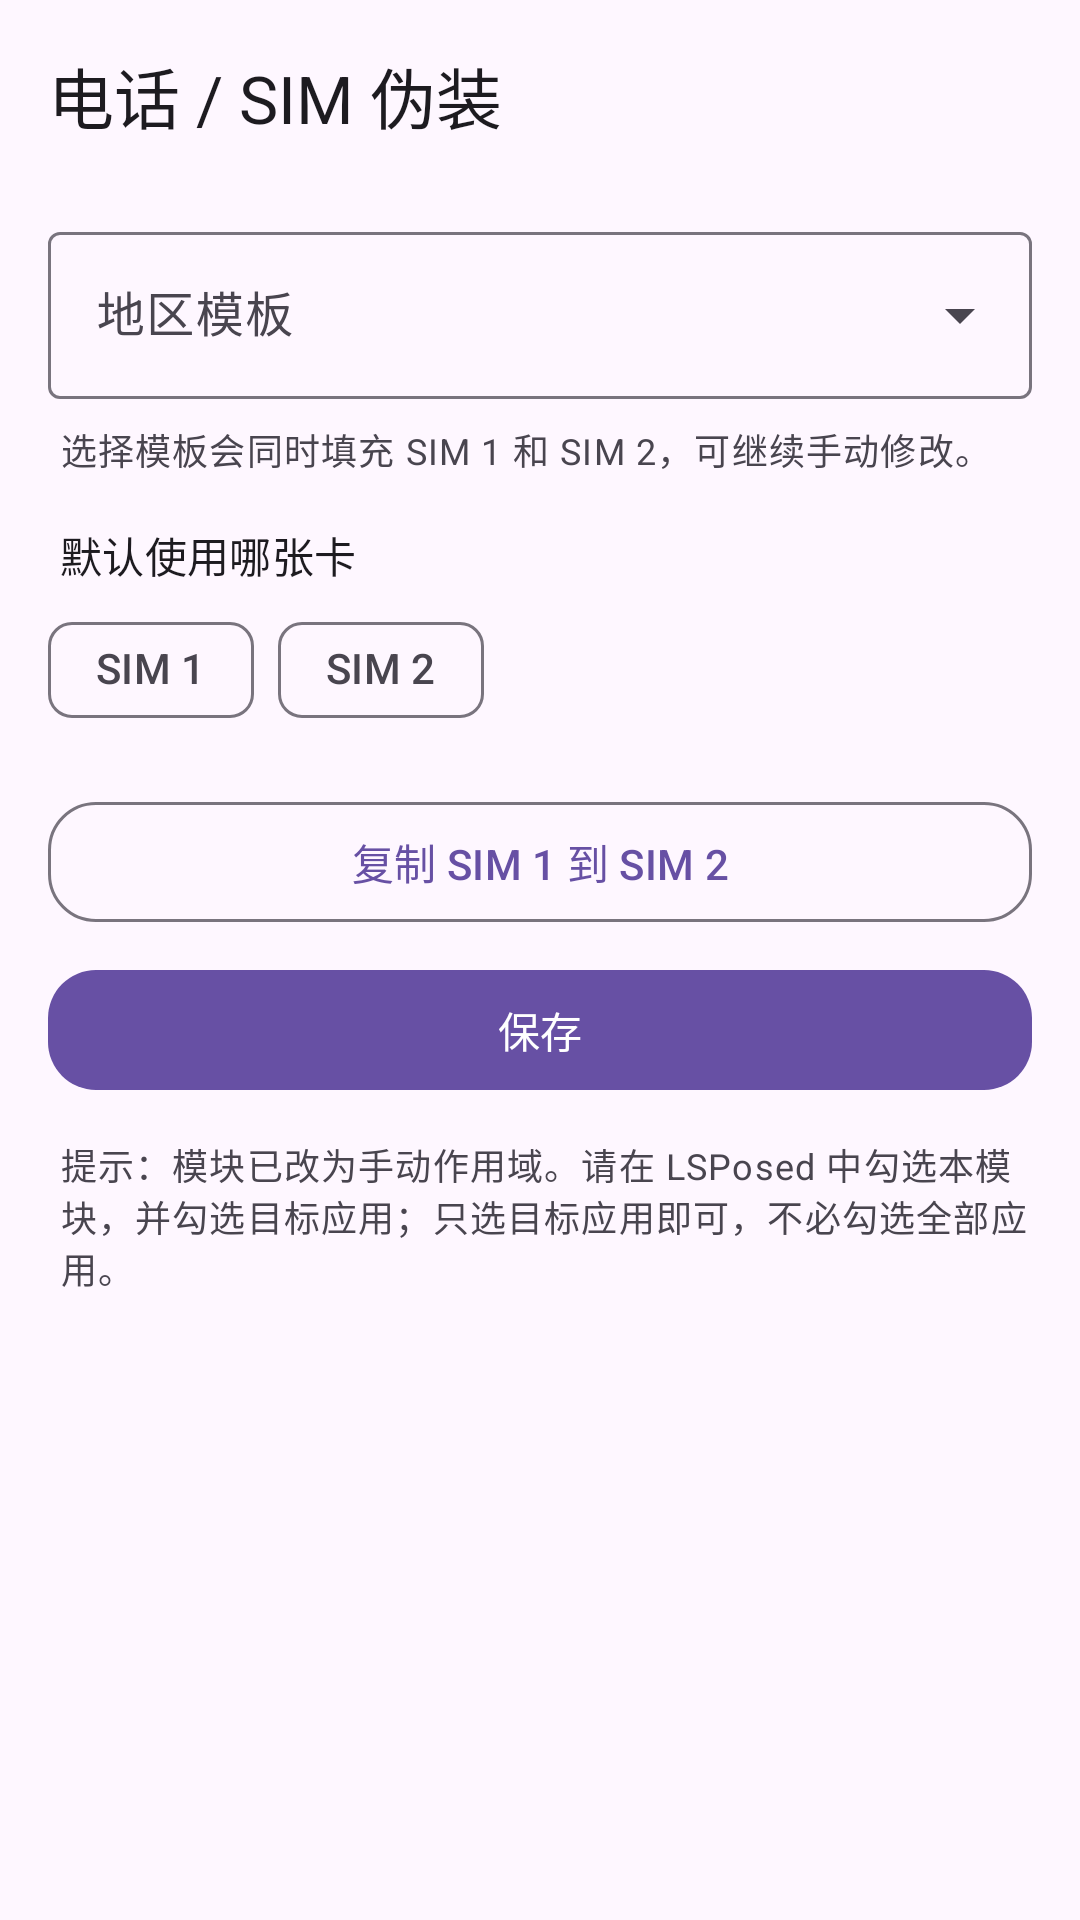

Produce the Android XML layout that renders to this screen, including the resource entries it uses.
<!-- AndroidManifest.xml: application theme Theme.HyperOSMod -->
<!-- res/layout/activity_telephony.xml -->
<?xml version="1.0" encoding="utf-8"?>
<androidx.coordinatorlayout.widget.CoordinatorLayout xmlns:android="http://schemas.android.com/apk/res/android"
    xmlns:app="http://schemas.android.com/apk/res-auto"
    android:layout_width="match_parent"
    android:layout_height="match_parent"
    android:background="?attr/colorSurface"
    android:fitsSystemWindows="true">

    <com.google.android.material.appbar.AppBarLayout
        android:layout_width="match_parent"
        android:layout_height="wrap_content"
        android:background="?attr/colorSurface"
        app:elevation="0dp">

        <com.google.android.material.appbar.MaterialToolbar
            android:id="@+id/toolbar"
            style="@style/Widget.HyperOSMod.Toolbar"
            android:layout_width="match_parent"
            android:layout_height="?attr/actionBarSize"
            android:background="?attr/colorSurface"
            app:navigationIcon="@drawable/ic_arrow_back"
            app:title="@string/telephony_settings_title" />
    </com.google.android.material.appbar.AppBarLayout>

    <androidx.core.widget.NestedScrollView
        android:layout_width="match_parent"
        android:layout_height="match_parent"
        android:clipToPadding="false"
        android:paddingBottom="24dp"
        app:layout_behavior="@string/appbar_scrolling_view_behavior">

        <LinearLayout
            android:layout_width="match_parent"
            android:layout_height="wrap_content"
            android:orientation="vertical"
            android:paddingStart="16dp"
            android:paddingTop="8dp"
            android:paddingEnd="16dp">

            <com.google.android.material.textfield.TextInputLayout
                style="@style/Widget.Material3.TextInputLayout.OutlinedBox.ExposedDropdownMenu"
                android:layout_width="match_parent"
                android:layout_height="wrap_content"
                android:hint="@string/telephony_preset">

                <com.google.android.material.textfield.MaterialAutoCompleteTextView
                    android:id="@+id/preset"
                    android:layout_width="match_parent"
                    android:layout_height="wrap_content"
                    android:inputType="none" />
            </com.google.android.material.textfield.TextInputLayout>

            <TextView
                android:layout_width="match_parent"
                android:layout_height="wrap_content"
                android:layout_marginStart="4dp"
                android:layout_marginTop="8dp"
                android:text="@string/telephony_preset_hint"
                android:textAppearance="?attr/textAppearanceBodySmall"
                android:textColor="?attr/colorOnSurfaceVariant" />

            <TextView
                android:layout_width="match_parent"
                android:layout_height="wrap_content"
                android:layout_marginStart="4dp"
                android:layout_marginTop="16dp"
                android:text="@string/telephony_default_slot"
                android:textAppearance="?attr/textAppearanceTitleSmall"
                android:textColor="?attr/colorOnSurface" />

            <com.google.android.material.chip.ChipGroup
                android:id="@+id/default_slot_group"
                android:layout_width="match_parent"
                android:layout_height="wrap_content"
                android:layout_marginTop="4dp"
                app:selectionRequired="true"
                app:singleSelection="true">

                <com.google.android.material.chip.Chip
                    android:id="@+id/chip_slot_1"
                    style="@style/Widget.Material3.Chip.Filter"
                    android:layout_width="wrap_content"
                    android:layout_height="wrap_content"
                    android:text="@string/telephony_slot_1" />

                <com.google.android.material.chip.Chip
                    android:id="@+id/chip_slot_2"
                    style="@style/Widget.Material3.Chip.Filter"
                    android:layout_width="wrap_content"
                    android:layout_height="wrap_content"
                    android:text="@string/telephony_slot_2" />
            </com.google.android.material.chip.ChipGroup>

            <LinearLayout
                android:id="@+id/sim_container"
                android:layout_width="match_parent"
                android:layout_height="wrap_content"
                android:layout_marginTop="16dp"
                android:orientation="vertical" />

            <com.google.android.material.button.MaterialButton
                android:id="@+id/copy_to_second"
                style="@style/Widget.Material3.Button.OutlinedButton"
                android:layout_width="match_parent"
                android:layout_height="wrap_content"
                android:text="@string/telephony_copy_to_second"
                app:cornerRadius="16dp" />

            <com.google.android.material.button.MaterialButton
                android:id="@+id/save"
                style="@style/Widget.Material3.Button"
                android:layout_width="match_parent"
                android:layout_height="wrap_content"
                android:layout_marginTop="8dp"
                android:text="@string/save"
                app:cornerRadius="16dp" />

            <TextView
                android:layout_width="match_parent"
                android:layout_height="wrap_content"
                android:layout_marginStart="4dp"
                android:layout_marginTop="12dp"
                android:text="@string/telephony_scope_hint"
                android:textAppearance="?attr/textAppearanceBodySmall"
                android:textColor="?attr/colorOnSurfaceVariant" />
        </LinearLayout>
    </androidx.core.widget.NestedScrollView>
</androidx.coordinatorlayout.widget.CoordinatorLayout>
<!-- resources referenced by this layout -->
<resources>
  <string name="save">保存</string>
  <string name="telephony_copy_to_second">复制 SIM 1 到 SIM 2</string>
  <string name="telephony_default_slot">默认使用哪张卡</string>
  <string name="telephony_preset">地区模板</string>
  <string name="telephony_preset_hint">选择模板会同时填充 SIM 1 和 SIM 2，可继续手动修改。</string>
  <string name="telephony_scope_hint">提示：模块已改为手动作用域。请在 LSPosed 中勾选本模块，并勾选目标应用；只选目标应用即可，不必勾选全部应用。</string>
  <string name="telephony_settings_title">电话 / SIM 伪装</string>
  <string name="telephony_slot_1">SIM 1</string>
  <string name="telephony_slot_2">SIM 2</string>
  <style name="Widget.HyperOSMod.Toolbar" parent="Widget.Material3.Toolbar">
          <item name="android:elevation">0dp</item>
          <item name="titleTextAppearance">?attr/textAppearanceTitleLarge</item>
      </style>
  <style name="Theme.HyperOSMod" parent="Theme.Material3.DayNight.NoActionBar">
          <item name="android:windowActionModeOverlay">true</item>
          <item name="android:windowNoTitle">true</item>
          <item name="android:windowLightStatusBar">true</item>
          <item name="android:windowLightNavigationBar">true</item>
      </style>
</resources>
